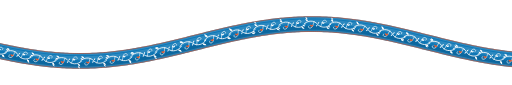
t = 0.00 s
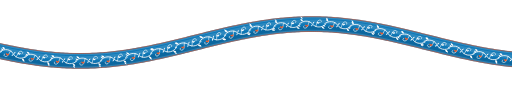
t = 1.67 s
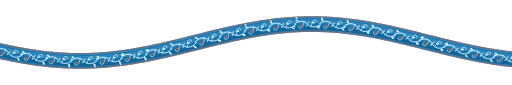
t = 3.33 s
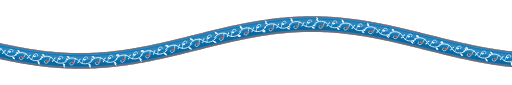
t = 5.00 s
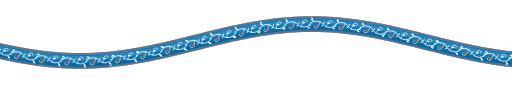
t = 6.67 s
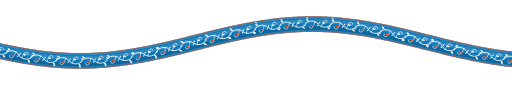
t = 8.33 s

The animated SVG that drew these frames (rendered in a browser with its animation timeline set to each time). Animation: 29 SMIL elements (animateMotion=29); frames cover the first 8.33 s, repeats indefinitely.

<svg xmlns="http://www.w3.org/2000/svg" xmlns:xlink="http://www.w3.org/1999/xlink" viewBox="0 0 1440 240" width="1440" height="240"><defs><symbol id="isl" viewBox="0 0 56 34" width="72.8" height="44.2" overflow="visible"><path d="M -1.00 17.00 C 7.00 8.50 21.00 8.50 28.00 17.00 S 49.00 25.50 57.00 17.00" fill="none" stroke="#FFFFFF" stroke-linecap="round" stroke-linejoin="round" stroke-width="1.7"/><path d="M 21.00 11.60 C 18.00 16.00 19.50 23.50 14.00 25.50 C 9.50 27.00 6.50 23.00 9.50 21.00" fill="none" stroke="#FFFFFF" stroke-linecap="round" stroke-linejoin="round" stroke-width="1.25"/><path d="M 35.00 22.40 C 38.00 18.00 36.50 10.50 42.00 8.50 C 46.50 7.00 49.50 11.00 46.50 13.00" fill="none" stroke="#FFFFFF" stroke-linecap="round" stroke-linejoin="round" stroke-width="1.25"/><path d="M492.96 833.24C492.37 832.85 489.85 832.34 487.33 832.08C470.18 830.23 444.92 817.1 413.57 793.61C388.27 774.69 347.64 733.28 340.56 719.21C326.16 690.61 329.2 661.73 348.74 641.7C362.23 627.86 373.42 623.29 393.42 623.39C409.24 623.49 417.84 626.04 430.1 634.36C434.01 637.01 452.03 653.7 459.12 661.24C463.13 665.48 489.01 689.74 493.41 693.33C499.49 698.35 499.55 698.31 514.34 684.69C521.36 678.22 535.04 665.03 544.75 655.42C563.25 637.11 566.19 634.62 574.8 630.09C586.93 623.72 607.73 621.45 620.8 625.07C662.56 636.65 679.81 686.51 654.9 723.74C647.71 734.48 610.22 771.71 592.04 786.17C566 806.84 538.76 823.8 523.17 828.97C513.14 832.3 495.35 834.83 492.96 833.24Z" fill="#E85D30" transform="translate(11.80 18.00) scale(0.0218) translate(-330 -610)"/><path d="M492.96 833.24C492.37 832.85 489.85 832.34 487.33 832.08C470.18 830.23 444.92 817.1 413.57 793.61C388.27 774.69 347.64 733.28 340.56 719.21C326.16 690.61 329.2 661.73 348.74 641.7C362.23 627.86 373.42 623.29 393.42 623.39C409.24 623.49 417.84 626.04 430.1 634.36C434.01 637.01 452.03 653.7 459.12 661.24C463.13 665.48 489.01 689.74 493.41 693.33C499.49 698.35 499.55 698.31 514.34 684.69C521.36 678.22 535.04 665.03 544.75 655.42C563.25 637.11 566.19 634.62 574.8 630.09C586.93 623.72 607.73 621.45 620.8 625.07C662.56 636.65 679.81 686.51 654.9 723.74C647.71 734.48 610.22 771.71 592.04 786.17C566 806.84 538.76 823.8 523.17 828.97C513.14 832.3 495.35 834.83 492.96 833.24Z" fill="#FFFFFF" transform="translate(37.30 12.04) scale(0.0188) translate(-330 -610)"/><path d="M 7.00 11.20 Q 6.07 6.71 1.50 6.40 Q 2.43 10.89 7.00 11.20 Z" fill="#FFFFFF"/><path d="M 49.00 22.80 Q 49.93 27.29 54.50 27.60 Q 53.57 23.11 49.00 22.80 Z" fill="#FFFFFF"/><path d="M 63.00 11.20 Q 62.07 6.71 57.50 6.40 Q 58.43 10.89 63.00 11.20 Z" fill="#FFFFFF"/><path d="M 105.00 22.80 Q 105.93 27.29 110.50 27.60 Q 109.57 23.11 105.00 22.80 Z" fill="#FFFFFF"/><path d="M -49.00 11.20 Q -49.93 6.71 -54.50 6.40 Q -53.57 10.89 -49.00 11.20 Z" fill="#FFFFFF"/><path d="M -7.00 22.80 Q -6.07 27.29 -1.50 27.60 Q -2.43 23.11 -7.00 22.80 Z" fill="#FFFFFF"/><path d="M 28.50 17.00 Q 32.34 15.58 32.00 11.50 Q 28.16 12.92 28.50 17.00 Z" fill="#FFFFFF"/><path d="M 28.50 17.00 Q 24.66 18.42 25.00 22.50 Q 28.84 21.08 28.50 17.00 Z" fill="#FFFFFF"/></symbol><path id="ribp" d="M-300 78 L-294 78.9 L-288 79.8 L-282 80.8 L-276 81.8 L-270 82.8 L-264 83.9 L-258 85 L-252 86.1 L-246 87.3 L-240 88.5 L-234 89.7 L-228 90.9 L-222 92.1 L-216 93.4 L-210 94.7 L-204 96 L-198 97.4 L-192 98.7 L-186 100.1 L-180 101.5 L-174 102.9 L-168 104.3 L-162 105.8 L-156 107.2 L-150 108.7 L-144 110.1 L-138 111.6 L-132 113.1 L-126 114.6 L-120 116.1 L-114 117.5 L-108 119 L-102 120.5 L-96 122 L-90 123.5 L-84 125 L-78 126.5 L-72 128 L-66 129.5 L-60 130.9 L-54 132.4 L-48 133.9 L-42 135.3 L-36 136.7 L-30 138.1 L-24 139.5 L-18 140.9 L-12 142.3 L-6 143.6 L0 144.9 L6 146.2 L12 147.5 L18 148.8 L24 150 L30 151.2 L36 152.4 L42 153.6 L48 154.7 L54 155.8 L60 156.9 L66 157.9 L72 158.9 L78 159.9 L84 160.8 L90 161.7 L96 162.6 L102 163.5 L108 164.3 L114 165 L120 165.8 L126 166.5 L132 167.1 L138 167.7 L144 168.3 L150 168.8 L156 169.3 L162 169.8 L168 170.2 L174 170.6 L180 170.9 L186 171.2 L192 171.4 L198 171.6 L204 171.8 L210 171.9 L216 172 L222 172 L228 172 L234 171.9 L240 171.8 L246 171.7 L252 171.5 L258 171.3 L264 171 L270 170.7 L276 170.3 L282 169.9 L288 169.5 L294 169 L300 168.5 L306 167.9 L312 167.3 L318 166.7 L324 166 L330 165.3 L336 164.6 L342 163.8 L348 162.9 L354 162.1 L360 161.2 L366 160.2 L372 159.3 L378 158.3 L384 157.2 L390 156.2 L396 155.1 L402 154 L408 152.8 L414 151.7 L420 150.5 L426 149.2 L432 148 L438 146.7 L444 145.4 L450 144.1 L456 142.8 L462 141.4 L468 140 L474 138.6 L480 137.2 L486 135.8 L492 134.4 L498 132.9 L504 131.5 L510 130 L516 128.5 L522 127.1 L528 125.6 L534 124.1 L540 122.6 L546 121.1 L552 119.6 L558 118.1 L564 116.6 L570 115.1 L576 113.6 L582 112.1 L588 110.7 L594 109.2 L600 107.7 L606 106.3 L612 104.8 L618 103.4 L624 102 L630 100.6 L636 99.2 L642 97.9 L648 96.5 L654 95.2 L660 93.9 L666 92.6 L672 91.3 L678 90.1 L684 88.9 L690 87.7 L696 86.5 L702 85.4 L708 84.3 L714 83.2 L720 82.2 L726 81.2 L732 80.2 L738 79.2 L744 78.3 L750 77.5 L756 76.6 L762 75.8 L768 75 L774 74.3 L780 73.6 L786 72.9 L792 72.3 L798 71.8 L804 71.2 L810 70.7 L816 70.3 L822 69.8 L828 69.5 L834 69.1 L840 68.8 L846 68.6 L852 68.4 L858 68.2 L864 68.1 L870 68 L876 68 L882 68 L888 68.1 L894 68.2 L900 68.3 L906 68.5 L912 68.7 L918 69 L924 69.3 L930 69.6 L936 70 L942 70.5 L948 70.9 L954 71.5 L960 72 L966 72.6 L972 73.2 L978 73.9 L984 74.6 L990 75.4 L996 76.2 L1002 77 L1008 77.9 L1014 78.7 L1020 79.7 L1026 80.6 L1032 81.6 L1038 82.7 L1044 83.7 L1050 84.8 L1056 85.9 L1062 87.1 L1068 88.2 L1074 89.4 L1080 90.7 L1086 91.9 L1092 93.2 L1098 94.5 L1104 95.8 L1110 97.1 L1116 98.5 L1122 99.8 L1128 101.2 L1134 102.6 L1140 104.1 L1146 105.5 L1152 106.9 L1158 108.4 L1164 109.9 L1170 111.3 L1176 112.8 L1182 114.3 L1188 115.8 L1194 117.3 L1200 118.8 L1206 120.3 L1212 121.8 L1218 123.3 L1224 124.8 L1230 126.2 L1236 127.7 L1242 129.2 L1248 130.7 L1254 132.1 L1260 133.6 L1266 135 L1272 136.5 L1278 137.9 L1284 139.3 L1290 140.6 L1296 142 L1302 143.4 L1308 144.7 L1314 146 L1320 147.3 L1326 148.5 L1332 149.8 L1338 151 L1344 152.2 L1350 153.4 L1356 154.5 L1362 155.6 L1368 156.7 L1374 157.7 L1380 158.7 L1386 159.7 L1392 160.7 L1398 161.6 L1404 162.5 L1410 163.3 L1416 164.1 L1422 164.9 L1428 165.6 L1434 166.3 L1440 167 L1446 167.6 L1452 168.2 L1458 168.7 L1464 169.2 L1470 169.7 L1476 170.1 L1482 170.5 L1488 170.8 L1494 171.1 L1500 171.4 L1506 171.6 L1512 171.8 L1518 171.9 L1524 172 L1530 172 L1536 172 L1542 171.9 L1548 171.9 L1554 171.7 L1560 171.5 L1566 171.3 L1572 171.1 L1578 170.7 L1584 170.4 L1590 170 L1596 169.6 L1602 169.1 L1608 168.6 L1614 168 L1620 167.4 L1626 166.8 L1632 166.1 L1638 165.4 L1644 164.7 L1650 163.9 L1656 163.1 L1662 162.2 L1668 161.3 L1674 160.4 L1680 159.5 L1686 158.5 L1692 157.4 L1698 156.4 L1704 155.3 L1710 154.2 L1716 153 L1722 151.9 L1728 150.7 L1734 149.5 L1738 148.6"/></defs><polyline points="-300.0,78.0 -294.0,78.9 -288.0,79.8 -282.0,80.8 -276.0,81.8 -270.0,82.8 -264.0,83.9 -258.0,85.0 -252.0,86.1 -246.0,87.3 -240.0,88.5 -234.0,89.7 -228.0,90.9 -222.0,92.1 -216.0,93.4 -210.0,94.7 -204.0,96.0 -198.0,97.4 -192.0,98.7 -186.0,100.1 -180.0,101.5 -174.0,102.9 -168.0,104.3 -162.0,105.8 -156.0,107.2 -150.0,108.7 -144.0,110.1 -138.0,111.6 -132.0,113.1 -126.0,114.6 -120.0,116.1 -114.0,117.5 -108.0,119.0 -102.0,120.5 -96.0,122.0 -90.0,123.5 -84.0,125.0 -78.0,126.5 -72.0,128.0 -66.0,129.5 -60.0,130.9 -54.0,132.4 -48.0,133.9 -42.0,135.3 -36.0,136.7 -30.0,138.1 -24.0,139.5 -18.0,140.9 -12.0,142.3 -6.0,143.6 0.0,144.9 6.0,146.2 12.0,147.5 18.0,148.8 24.0,150.0 30.0,151.2 36.0,152.4 42.0,153.6 48.0,154.7 54.0,155.8 60.0,156.9 66.0,157.9 72.0,158.9 78.0,159.9 84.0,160.8 90.0,161.7 96.0,162.6 102.0,163.5 108.0,164.3 114.0,165.0 120.0,165.8 126.0,166.5 132.0,167.1 138.0,167.7 144.0,168.3 150.0,168.8 156.0,169.3 162.0,169.8 168.0,170.2 174.0,170.6 180.0,170.9 186.0,171.2 192.0,171.4 198.0,171.6 204.0,171.8 210.0,171.9 216.0,172.0 222.0,172.0 228.0,172.0 234.0,171.9 240.0,171.8 246.0,171.7 252.0,171.5 258.0,171.3 264.0,171.0 270.0,170.7 276.0,170.3 282.0,169.9 288.0,169.5 294.0,169.0 300.0,168.5 306.0,167.9 312.0,167.3 318.0,166.7 324.0,166.0 330.0,165.3 336.0,164.6 342.0,163.8 348.0,162.9 354.0,162.1 360.0,161.2 366.0,160.2 372.0,159.3 378.0,158.3 384.0,157.2 390.0,156.2 396.0,155.1 402.0,154.0 408.0,152.8 414.0,151.7 420.0,150.5 426.0,149.2 432.0,148.0 438.0,146.7 444.0,145.4 450.0,144.1 456.0,142.8 462.0,141.4 468.0,140.0 474.0,138.6 480.0,137.2 486.0,135.8 492.0,134.4 498.0,132.9 504.0,131.5 510.0,130.0 516.0,128.5 522.0,127.1 528.0,125.6 534.0,124.1 540.0,122.6 546.0,121.1 552.0,119.6 558.0,118.1 564.0,116.6 570.0,115.1 576.0,113.6 582.0,112.1 588.0,110.7 594.0,109.2 600.0,107.7 606.0,106.3 612.0,104.8 618.0,103.4 624.0,102.0 630.0,100.6 636.0,99.2 642.0,97.9 648.0,96.5 654.0,95.2 660.0,93.9 666.0,92.6 672.0,91.3 678.0,90.1 684.0,88.9 690.0,87.7 696.0,86.5 702.0,85.4 708.0,84.3 714.0,83.2 720.0,82.2 726.0,81.2 732.0,80.2 738.0,79.2 744.0,78.3 750.0,77.5 756.0,76.6 762.0,75.8 768.0,75.0 774.0,74.3 780.0,73.6 786.0,72.9 792.0,72.3 798.0,71.8 804.0,71.2 810.0,70.7 816.0,70.3 822.0,69.8 828.0,69.5 834.0,69.1 840.0,68.8 846.0,68.6 852.0,68.4 858.0,68.2 864.0,68.1 870.0,68.0 876.0,68.0 882.0,68.0 888.0,68.1 894.0,68.2 900.0,68.3 906.0,68.5 912.0,68.7 918.0,69.0 924.0,69.3 930.0,69.6 936.0,70.0 942.0,70.5 948.0,70.9 954.0,71.5 960.0,72.0 966.0,72.6 972.0,73.2 978.0,73.9 984.0,74.6 990.0,75.4 996.0,76.2 1002.0,77.0 1008.0,77.9 1014.0,78.7 1020.0,79.7 1026.0,80.6 1032.0,81.6 1038.0,82.7 1044.0,83.7 1050.0,84.8 1056.0,85.9 1062.0,87.1 1068.0,88.2 1074.0,89.4 1080.0,90.7 1086.0,91.9 1092.0,93.2 1098.0,94.5 1104.0,95.8 1110.0,97.1 1116.0,98.5 1122.0,99.8 1128.0,101.2 1134.0,102.6 1140.0,104.1 1146.0,105.5 1152.0,106.9 1158.0,108.4 1164.0,109.9 1170.0,111.3 1176.0,112.8 1182.0,114.3 1188.0,115.8 1194.0,117.3 1200.0,118.8 1206.0,120.3 1212.0,121.8 1218.0,123.3 1224.0,124.8 1230.0,126.2 1236.0,127.7 1242.0,129.2 1248.0,130.7 1254.0,132.1 1260.0,133.6 1266.0,135.0 1272.0,136.5 1278.0,137.9 1284.0,139.3 1290.0,140.6 1296.0,142.0 1302.0,143.4 1308.0,144.7 1314.0,146.0 1320.0,147.3 1326.0,148.5 1332.0,149.8 1338.0,151.0 1344.0,152.2 1350.0,153.4 1356.0,154.5 1362.0,155.6 1368.0,156.7 1374.0,157.7 1380.0,158.7 1386.0,159.7 1392.0,160.7 1398.0,161.6 1404.0,162.5 1410.0,163.3 1416.0,164.1 1422.0,164.9 1428.0,165.6 1434.0,166.3 1440.0,167.0 1446.0,167.6 1452.0,168.2 1458.0,168.7 1464.0,169.2 1470.0,169.7 1476.0,170.1 1482.0,170.5 1488.0,170.8 1494.0,171.1 1500.0,171.4 1506.0,171.6 1512.0,171.8 1518.0,171.9 1524.0,172.0 1530.0,172.0 1536.0,172.0 1542.0,171.9 1548.0,171.9 1554.0,171.7 1560.0,171.5 1566.0,171.3 1572.0,171.1 1578.0,170.7 1584.0,170.4 1590.0,170.0 1596.0,169.6 1602.0,169.1 1608.0,168.6 1614.0,168.0 1620.0,167.4 1626.0,166.8 1632.0,166.1 1638.0,165.4 1644.0,164.7 1650.0,163.9 1656.0,163.1 1662.0,162.2 1668.0,161.3 1674.0,160.4 1680.0,159.5 1686.0,158.5 1692.0,157.4 1698.0,156.4 1704.0,155.3 1710.0,154.2 1716.0,153.0 1722.0,151.9 1728.0,150.7 1734.0,149.5 1736.0,149.0" fill="none" stroke="#0E77B6" stroke-width="44.2" stroke-linejoin="round"/><polyline points="-298.9,70.4 -292.8,71.3 -286.8,72.2 -280.7,73.2 -274.7,74.2 -268.7,75.2 -262.6,76.3 -256.6,77.4 -250.6,78.5 -244.5,79.7 -238.5,80.9 -232.5,82.1 -226.4,83.3 -220.4,84.6 -214.4,85.8 -208.3,87.2 -202.3,88.5 -196.3,89.8 -190.3,91.2 -184.3,92.6 -178.2,94.0 -172.2,95.4 -166.2,96.8 -160.2,98.2 -154.2,99.7 -148.2,101.1 -142.2,102.6 -136.1,104.1 -130.1,105.6 -124.1,107.1 -118.1,108.5 -112.1,110.0 -106.1,111.5 -100.1,113.0 -94.1,114.5 -88.1,116.0 -82.1,117.5 -76.1,119.0 -70.1,120.5 -64.2,122.0 -58.2,123.4 -52.2,124.9 -46.2,126.3 -40.2,127.8 -34.2,129.2 -28.2,130.6 -22.3,132.0 -16.3,133.4 -10.3,134.7 -4.3,136.1 1.7,137.4 7.6,138.7 13.6,139.9 19.6,141.2 25.5,142.4 31.5,143.6 37.5,144.8 43.4,146.0 49.4,147.1 55.4,148.2 61.3,149.2 67.3,150.3 73.3,151.3 79.2,152.3 85.2,153.2 91.1,154.1 97.1,155.0 103.0,155.8 109.0,156.6 115.0,157.4 120.9,158.1 126.9,158.8 132.8,159.4 138.8,160.0 144.7,160.6 150.7,161.1 156.6,161.6 162.5,162.1 168.5,162.5 174.4,162.8 180.4,163.2 186.3,163.4 192.3,163.7 198.2,163.9 204.2,164.0 210.1,164.2 216.1,164.2 222.0,164.3 227.9,164.3 233.9,164.2 239.8,164.1 245.8,164.0 251.7,163.8 257.7,163.5 263.6,163.3 269.6,163.0 275.5,162.6 281.5,162.2 287.4,161.8 293.3,161.3 299.3,160.8 305.2,160.2 311.2,159.6 317.1,159.0 323.1,158.3 329.1,157.6 335.0,156.9 341.0,156.1 346.9,155.3 352.9,154.4 358.8,153.5 364.8,152.6 370.7,151.6 376.7,150.7 382.7,149.6 388.6,148.6 394.6,147.5 400.6,146.4 406.5,145.2 412.5,144.1 418.5,142.9 424.4,141.7 430.4,140.4 436.4,139.1 442.4,137.9 448.3,136.5 454.3,135.2 460.3,133.9 466.3,132.5 472.2,131.1 478.2,129.7 484.2,128.3 490.2,126.9 496.2,125.4 502.2,124.0 508.2,122.5 514.1,121.0 520.1,119.6 526.1,118.1 532.1,116.6 538.1,115.1 544.1,113.6 550.1,112.1 556.1,110.6 562.1,109.1 568.1,107.6 574.1,106.1 580.1,104.6 586.2,103.1 592.2,101.7 598.2,100.2 604.2,98.8 610.2,97.3 616.2,95.9 622.2,94.5 628.3,93.1 634.3,91.7 640.3,90.3 646.3,89.0 652.3,87.6 658.4,86.3 664.4,85.0 670.4,83.8 676.5,82.5 682.5,81.3 688.5,80.1 694.6,78.9 700.6,77.8 706.6,76.7 712.7,75.6 718.7,74.6 724.7,73.5 730.8,72.6 736.8,71.6 742.9,70.7 748.9,69.8 755.0,69.0 761.0,68.1 767.0,67.4 773.1,66.6 779.1,65.9 785.2,65.3 791.2,64.6 797.3,64.1 803.3,63.5 809.4,63.0 815.4,62.5 821.5,62.1 827.6,61.7 833.6,61.4 839.7,61.1 845.7,60.9 851.8,60.7 857.8,60.5 863.9,60.4 869.9,60.3 876.0,60.3 882.0,60.3 888.1,60.3 894.2,60.4 900.2,60.6 906.3,60.8 912.3,61.0 918.4,61.2 924.4,61.6 930.5,61.9 936.5,62.3 942.6,62.7 948.6,63.2 954.7,63.7 960.7,64.3 966.8,64.9 972.8,65.6 978.9,66.2 984.9,67.0 991.0,67.7 997.0,68.5 1003.1,69.3 1009.1,70.2 1015.2,71.1 1021.2,72.0 1027.3,73.0 1033.3,74.0 1039.3,75.0 1045.4,76.1 1051.4,77.2 1057.4,78.3 1063.5,79.5 1069.5,80.6 1075.5,81.9 1081.6,83.1 1087.6,84.3 1093.6,85.6 1099.6,86.9 1105.7,88.2 1111.7,89.6 1117.7,90.9 1123.7,92.3 1129.8,93.7 1135.8,95.1 1141.8,96.5 1147.8,98.0 1153.8,99.4 1159.8,100.9 1165.8,102.3 1171.8,103.8 1177.9,105.3 1183.9,106.8 1189.9,108.3 1195.9,109.8 1201.9,111.3 1207.9,112.8 1213.9,114.3 1219.9,115.8 1225.9,117.2 1231.9,118.7 1237.9,120.2 1243.8,121.7 1249.8,123.2 1255.8,124.6 1261.8,126.1 1267.8,127.5 1273.8,128.9 1279.8,130.3 1285.7,131.7 1291.7,133.1 1297.7,134.5 1303.7,135.8 1309.7,137.1 1315.6,138.4 1321.6,139.7 1327.6,141.0 1333.5,142.2 1339.5,143.4 1345.5,144.6 1351.4,145.8 1357.4,146.9 1363.4,148.0 1369.3,149.1 1375.3,150.1 1381.3,151.1 1387.2,152.1 1393.2,153.0 1399.1,153.9 1405.1,154.8 1411.1,155.6 1417.0,156.5 1423.0,157.2 1428.9,158.0 1434.9,158.6 1440.8,159.3 1446.8,159.9 1452.7,160.5 1458.7,161.0 1464.6,161.5 1470.6,162.0 1476.5,162.4 1482.5,162.8 1488.4,163.1 1494.3,163.4 1500.3,163.7 1506.2,163.9 1512.2,164.0 1518.1,164.1 1524.1,164.2 1530.0,164.3 1536.0,164.3 1541.9,164.2 1547.8,164.1 1553.8,164.0 1559.7,163.8 1565.7,163.6 1571.6,163.3 1577.6,163.0 1583.5,162.7 1589.5,162.3 1595.4,161.9 1601.4,161.4 1607.3,160.9 1613.3,160.3 1619.2,159.8 1625.2,159.1 1631.1,158.5 1637.1,157.8 1643.0,157.0 1649.0,156.2 1654.9,155.4 1660.9,154.6 1666.8,153.7 1672.8,152.8 1678.8,151.8 1684.7,150.8 1690.7,149.8 1696.6,148.8 1702.6,147.7 1708.6,146.6 1714.5,145.4 1720.5,144.3 1726.5,143.1 1732.4,141.9 1734.4,141.5" fill="none" stroke="#FFFFFF" stroke-opacity=".12" stroke-width="11.1"/><polyline points="-301.8,90.0 -295.8,90.9 -289.9,91.8 -284.0,92.8 -278.0,93.8 -272.1,94.8 -266.2,95.9 -260.2,97.0 -254.3,98.1 -248.3,99.2 -242.4,100.4 -236.4,101.6 -230.5,102.8 -224.5,104.0 -218.6,105.3 -212.6,106.6 -206.6,107.9 -200.7,109.2 -194.7,110.6 -188.7,111.9 -182.8,113.3 -176.8,114.7 -170.8,116.1 -164.8,117.6 -158.9,119.0 -152.9,120.5 -146.9,121.9 -140.9,123.4 -134.9,124.9 -128.9,126.4 -122.9,127.8 -116.9,129.3 -110.9,130.8 -104.9,132.3 -98.9,133.8 -92.9,135.3 -86.9,136.8 -80.9,138.3 -74.9,139.8 -68.9,141.3 -62.9,142.8 -56.9,144.2 -50.8,145.7 -44.8,147.1 -38.8,148.5 -32.8,150.0 -26.7,151.4 -20.7,152.8 -14.7,154.1 -8.6,155.5 -2.6,156.8 3.4,158.1 9.5,159.4 15.5,160.7 21.6,161.9 27.6,163.1 33.7,164.3 39.7,165.5 45.8,166.6 51.8,167.8 57.9,168.8 64.0,169.9 70.0,170.9 76.1,171.9 82.2,172.8 88.2,173.8 94.3,174.7 100.4,175.5 106.4,176.3 112.5,177.1 118.6,177.8 124.7,178.5 130.7,179.2 136.8,179.8 142.9,180.4 149.0,180.9 155.1,181.4 161.1,181.9 167.2,182.3 173.3,182.7 179.4,183.0 185.5,183.3 191.6,183.6 197.7,183.8 203.7,183.9 209.8,184.1 215.9,184.1 222.0,184.2 228.1,184.1 234.2,184.1 240.3,184.0 246.3,183.8 252.4,183.6 258.5,183.4 264.6,183.1 270.7,182.8 276.8,182.5 282.9,182.1 288.9,181.6 295.0,181.1 301.1,180.6 307.2,180.0 313.3,179.4 319.3,178.8 325.4,178.1 331.5,177.4 337.6,176.6 343.6,175.8 349.7,175.0 355.8,174.1 361.8,173.2 367.9,172.2 374.0,171.3 380.0,170.3 386.1,169.2 392.2,168.2 398.2,167.1 404.3,165.9 410.3,164.8 416.4,163.6 422.4,162.4 428.5,161.1 434.5,159.9 440.6,158.6 446.6,157.3 452.6,156.0 458.7,154.6 464.7,153.3 470.7,151.9 476.8,150.5 482.8,149.1 488.8,147.6 494.8,146.2 500.9,144.7 506.9,143.3 512.9,141.8 518.9,140.3 524.9,138.9 530.9,137.4 536.9,135.9 542.9,134.4 548.9,132.9 554.9,131.4 560.9,129.9 566.9,128.4 572.9,126.9 578.9,125.4 584.9,123.9 590.9,122.5 596.9,121.0 602.9,119.5 608.8,118.1 614.8,116.7 620.8,115.2 626.8,113.8 632.7,112.4 638.7,111.1 644.7,109.7 650.6,108.4 656.6,107.1 662.6,105.8 668.5,104.5 674.5,103.2 680.4,102.0 686.4,100.8 692.3,99.6 698.3,98.5 704.2,97.4 710.2,96.3 716.1,95.2 722.0,94.2 728.0,93.2 733.9,92.2 739.9,91.3 745.8,90.4 751.7,89.5 757.6,88.7 763.6,87.9 769.5,87.1 775.4,86.4 781.3,85.7 787.3,85.0 793.2,84.4 799.1,83.9 805.0,83.3 811.0,82.8 816.9,82.4 822.8,82.0 828.7,81.6 834.6,81.3 840.5,81.0 846.4,80.7 852.4,80.5 858.3,80.4 864.2,80.3 870.1,80.2 876.0,80.2 881.9,80.2 887.8,80.2 893.7,80.3 899.7,80.4 905.6,80.6 911.5,80.8 917.4,81.1 923.3,81.4 929.2,81.8 935.1,82.2 941.1,82.6 947.0,83.0 952.9,83.6 958.8,84.1 964.7,84.7 970.7,85.3 976.6,86.0 982.5,86.7 988.4,87.4 994.4,88.2 1000.3,89.0 1006.2,89.9 1012.2,90.8 1018.1,91.7 1024.0,92.6 1030.0,93.6 1035.9,94.6 1041.9,95.7 1047.8,96.8 1053.7,97.9 1059.7,99.0 1065.6,100.2 1071.6,101.3 1077.5,102.6 1083.5,103.8 1089.5,105.1 1095.4,106.3 1101.4,107.7 1107.3,109.0 1113.3,110.3 1119.3,111.7 1125.2,113.1 1131.2,114.5 1137.2,115.9 1143.2,117.3 1149.1,118.7 1155.1,120.2 1161.1,121.7 1167.1,123.1 1173.1,124.6 1179.1,126.1 1185.1,127.6 1191.1,129.1 1197.1,130.6 1203.1,132.1 1209.1,133.6 1215.1,135.1 1221.1,136.6 1227.1,138.0 1233.1,139.5 1239.1,141.0 1245.1,142.5 1251.1,144.0 1257.2,145.4 1263.2,146.9 1269.2,148.3 1275.2,149.7 1281.3,151.1 1287.3,152.5 1293.3,153.9 1299.4,155.2 1305.4,156.6 1311.4,157.9 1317.5,159.2 1323.5,160.4 1329.6,161.7 1335.6,162.9 1341.7,164.1 1347.7,165.3 1353.8,166.4 1359.8,167.6 1365.9,168.6 1372.0,169.7 1378.0,170.7 1384.1,171.7 1390.1,172.7 1396.2,173.6 1402.3,174.5 1408.3,175.4 1414.4,176.2 1420.5,177.0 1426.6,177.7 1432.6,178.4 1438.7,179.1 1444.8,179.7 1450.9,180.3 1457.0,180.8 1463.0,181.4 1469.1,181.8 1475.2,182.2 1481.3,182.6 1487.4,183.0 1493.5,183.3 1499.5,183.5 1505.6,183.7 1511.7,183.9 1517.8,184.0 1523.9,184.1 1530.0,184.2 1536.1,184.1 1542.2,184.1 1548.2,184.0 1554.3,183.9 1560.4,183.7 1566.5,183.5 1572.6,183.2 1578.7,182.9 1584.8,182.5 1590.8,182.1 1596.9,181.7 1603.0,181.2 1609.1,180.7 1615.2,180.1 1621.2,179.5 1627.3,178.9 1633.4,178.2 1639.5,177.5 1645.6,176.7 1651.6,176.0 1657.7,175.1 1663.8,174.3 1669.8,173.4 1675.9,172.4 1682.0,171.4 1688.0,170.4 1694.1,169.4 1700.1,168.3 1706.2,167.3 1712.3,166.1 1718.3,165.0 1724.4,163.8 1730.4,162.6 1736.5,161.4 1738.5,160.9" fill="none" stroke="#03203A" stroke-opacity=".18" stroke-width="13.3"/><polyline points="-303.1,98.7 -297.2,99.6 -291.3,100.5 -285.4,101.4 -279.5,102.4 -273.6,103.4 -267.7,104.5 -261.8,105.6 -255.9,106.7 -250.0,107.8 -244.1,108.9 -238.2,110.1 -232.2,111.3 -226.3,112.6 -220.4,113.8 -214.5,115.1 -208.5,116.4 -202.6,117.8 -196.7,119.1 -190.7,120.5 -184.8,121.8 -178.8,123.2 -172.8,124.6 -166.9,126.1 -160.9,127.5 -155.0,129.0 -149.0,130.4 -143.0,131.9 -137.0,133.4 -131.0,134.8 -125.0,136.3 -119.1,137.8 -113.1,139.3 -107.1,140.8 -101.1,142.3 -95.0,143.8 -89.0,145.3 -83.0,146.8 -77.0,148.3 -71.0,149.8 -64.9,151.2 -58.9,152.7 -52.9,154.2 -46.8,155.6 -40.8,157.1 -34.8,158.5 -28.7,159.9 -22.6,161.3 -16.6,162.7 -10.5,164.0 -4.5,165.3 1.6,166.7 7.7,168.0 13.8,169.2 19.8,170.5 25.9,171.7 32.0,172.9 38.1,174.1 44.2,175.2 50.3,176.4 56.4,177.5 62.5,178.5 68.6,179.5 74.7,180.5 80.8,181.5 86.9,182.4 93.1,183.3 99.2,184.2 105.3,185.0 111.4,185.8 117.6,186.5 123.7,187.2 129.8,187.9 136.0,188.5 142.1,189.1 148.2,189.7 154.4,190.2 160.5,190.6 166.7,191.0 172.8,191.4 179.0,191.8 185.1,192.1 191.2,192.3 197.4,192.5 203.5,192.7 209.7,192.8 215.8,192.9 222.0,192.9 228.1,192.9 234.3,192.8 240.4,192.7 246.6,192.6 252.7,192.4 258.9,192.2 265.0,191.9 271.2,191.6 277.3,191.2 283.5,190.8 289.6,190.3 295.8,189.8 301.9,189.3 308.0,188.7 314.2,188.1 320.3,187.5 326.4,186.8 332.6,186.0 338.7,185.3 344.8,184.5 350.9,183.6 357.1,182.7 363.2,181.8 369.3,180.9 375.4,179.9 381.5,178.9 387.6,177.8 393.7,176.8 399.8,175.7 405.9,174.5 412.0,173.3 418.1,172.2 424.2,170.9 430.2,169.7 436.3,168.4 442.4,167.1 448.5,165.8 454.5,164.5 460.6,163.1 466.6,161.8 472.7,160.4 478.8,159.0 484.8,157.6 490.8,156.1 496.9,154.7 502.9,153.2 508.9,151.8 515.0,150.3 521.0,148.8 527.0,147.3 533.0,145.9 539.0,144.4 545.1,142.9 551.1,141.4 557.1,139.9 563.1,138.4 569.0,136.9 575.0,135.4 581.0,133.9 587.0,132.4 593.0,131.0 599.0,129.5 604.9,128.0 610.9,126.6 616.8,125.2 622.8,123.8 628.8,122.4 634.7,121.0 640.7,119.6 646.6,118.3 652.5,116.9 658.5,115.6 664.4,114.3 670.3,113.0 676.2,111.8 682.2,110.6 688.1,109.4 694.0,108.2 699.9,107.1 705.8,106.0 711.7,104.9 717.6,103.8 723.5,102.8 729.4,101.8 735.3,100.8 741.2,99.9 747.1,99.0 752.9,98.1 758.8,97.3 764.7,96.5 770.6,95.8 776.5,95.1 782.3,94.4 788.2,93.7 794.1,93.1 799.9,92.6 805.8,92.0 811.6,91.6 817.5,91.1 823.3,90.7 829.2,90.3 835.1,90.0 840.9,89.7 846.8,89.5 852.6,89.3 858.5,89.1 864.3,89.0 870.2,88.9 876.0,88.9 881.9,88.9 887.7,89.0 893.6,89.1 899.4,89.2 905.3,89.4 911.1,89.6 917.0,89.8 922.8,90.1 928.7,90.5 934.5,90.9 940.4,91.3 946.3,91.8 952.1,92.3 958.0,92.8 963.8,93.4 969.7,94.0 975.6,94.7 981.4,95.4 987.3,96.1 993.2,96.9 999.1,97.7 1005.0,98.5 1010.8,99.4 1016.7,100.3 1022.6,101.3 1028.5,102.2 1034.4,103.2 1040.3,104.3 1046.2,105.4 1052.1,106.5 1058.0,107.6 1063.9,108.7 1069.8,109.9 1075.8,111.1 1081.7,112.4 1087.6,113.6 1093.5,114.9 1099.5,116.2 1105.4,117.5 1111.4,118.9 1117.3,120.2 1123.3,121.6 1129.2,123.0 1135.2,124.4 1141.1,125.8 1147.1,127.2 1153.1,128.7 1159.0,130.2 1165.0,131.6 1171.0,133.1 1177.0,134.6 1183.0,136.1 1188.9,137.6 1194.9,139.1 1200.9,140.5 1206.9,142.0 1212.9,143.5 1219.0,145.0 1225.0,146.5 1231.0,148.0 1237.0,149.5 1243.0,151.0 1249.1,152.4 1255.1,153.9 1261.1,155.4 1267.2,156.8 1273.2,158.2 1279.3,159.6 1285.3,161.0 1291.4,162.4 1297.5,163.8 1303.5,165.1 1309.6,166.4 1315.7,167.7 1321.7,169.0 1327.8,170.3 1333.9,171.5 1340.0,172.7 1346.1,173.9 1352.2,175.0 1358.3,176.2 1364.4,177.3 1370.5,178.3 1376.6,179.4 1382.7,180.4 1388.8,181.3 1394.9,182.3 1401.0,183.2 1407.2,184.0 1413.3,184.8 1419.4,185.6 1425.5,186.4 1431.7,187.1 1437.8,187.8 1443.9,188.4 1450.1,189.0 1456.2,189.6 1462.4,190.1 1468.5,190.5 1474.6,191.0 1480.8,191.4 1486.9,191.7 1493.1,192.0 1499.2,192.3 1505.4,192.5 1511.5,192.7 1517.7,192.8 1523.8,192.9 1530.0,192.9 1536.1,192.9 1542.3,192.8 1548.4,192.7 1554.6,192.6 1560.7,192.4 1566.9,192.2 1573.0,191.9 1579.2,191.6 1585.3,191.3 1591.4,190.9 1597.6,190.4 1603.7,189.9 1609.9,189.4 1616.0,188.8 1622.1,188.2 1628.3,187.6 1634.4,186.9 1640.5,186.2 1646.7,185.4 1652.8,184.6 1658.9,183.8 1665.0,182.9 1671.1,182.0 1677.3,181.1 1683.4,180.1 1689.5,179.1 1695.6,178.0 1701.7,177.0 1707.8,175.9 1713.9,174.7 1720.0,173.6 1726.1,172.4 1732.1,171.2 1738.2,169.9 1740.3,169.5" fill="none" stroke="#E85D30" stroke-opacity="1" stroke-width="1.8"/><polyline points="-296.9,57.3 -290.8,58.3 -284.7,59.2 -278.6,60.2 -272.5,61.2 -266.4,62.3 -260.3,63.3 -254.2,64.5 -248.1,65.6 -242.0,66.8 -235.9,68.0 -229.8,69.2 -223.8,70.4 -217.7,71.7 -211.6,73.0 -205.5,74.3 -199.5,75.6 -193.4,77.0 -187.3,78.3 -181.3,79.7 -175.2,81.1 -169.2,82.6 -163.2,84.0 -157.1,85.4 -151.1,86.9 -145.0,88.3 -139.0,89.8 -133.0,91.3 -127.0,92.8 -121.0,94.3 -115.0,95.8 -108.9,97.3 -102.9,98.8 -96.9,100.3 -90.9,101.8 -85.0,103.3 -79.0,104.7 -73.0,106.2 -67.0,107.7 -61.0,109.2 -55.1,110.6 -49.1,112.1 -43.1,113.5 -37.2,115.0 -31.2,116.4 -25.2,117.8 -19.3,119.2 -13.4,120.5 -7.4,121.9 -1.5,123.2 4.5,124.5 10.4,125.8 16.3,127.1 22.2,128.3 28.2,129.5 34.1,130.7 40.0,131.9 45.9,133.0 51.8,134.1 57.7,135.2 63.6,136.3 69.5,137.3 75.4,138.3 81.3,139.3 87.2,140.2 93.1,141.1 98.9,141.9 104.8,142.8 110.7,143.5 116.6,144.3 122.4,145.0 128.3,145.7 134.2,146.3 140.0,146.9 145.9,147.5 151.8,148.0 157.6,148.5 163.5,148.9 169.3,149.3 175.2,149.7 181.0,150.0 186.9,150.3 192.8,150.5 198.6,150.7 204.5,150.9 210.3,151.0 216.2,151.1 222.0,151.1 227.9,151.1 233.7,151.0 239.6,150.9 245.4,150.8 251.3,150.6 257.1,150.4 263.0,150.1 268.8,149.8 274.7,149.5 280.5,149.1 286.4,148.7 292.2,148.2 298.1,147.7 304.0,147.1 309.8,146.6 315.7,145.9 321.6,145.3 327.4,144.6 333.3,143.8 339.2,143.0 345.1,142.2 350.9,141.4 356.8,140.5 362.7,139.6 368.6,138.7 374.5,137.7 380.4,136.7 386.3,135.6 392.2,134.5 398.1,133.4 404.0,132.3 409.9,131.2 415.8,130.0 421.8,128.8 427.7,127.5 433.6,126.3 439.5,125.0 445.5,123.7 451.4,122.4 457.4,121.0 463.3,119.7 469.2,118.3 475.2,116.9 481.2,115.5 487.1,114.1 493.1,112.6 499.1,111.2 505.0,109.7 511.0,108.2 517.0,106.8 523.0,105.3 529.0,103.8 534.9,102.3 540.9,100.8 546.9,99.3 552.9,97.8 559.0,96.3 565.0,94.8 571.0,93.3 577.0,91.8 583.0,90.4 589.0,88.9 595.1,87.4 601.1,86.0 607.2,84.5 613.2,83.1 619.2,81.7 625.3,80.2 631.3,78.8 637.4,77.5 643.5,76.1 649.5,74.8 655.6,73.5 661.7,72.2 667.8,70.9 673.8,69.6 679.9,68.4 686.0,67.2 692.1,66.0 698.2,64.9 704.3,63.7 710.4,62.6 716.5,61.6 722.6,60.6 728.7,59.6 734.8,58.6 740.9,57.7 747.1,56.8 753.2,55.9 759.3,55.1 765.4,54.3 771.5,53.5 777.7,52.8 783.8,52.2 789.9,51.5 796.1,50.9 802.2,50.4 808.4,49.9 814.5,49.4 820.7,49.0 826.8,48.6 832.9,48.3 839.1,48.0 845.2,47.7 851.4,47.5 857.5,47.3 863.7,47.2 869.8,47.1 876.0,47.1 882.1,47.1 888.3,47.2 894.4,47.3 900.6,47.4 906.7,47.6 912.9,47.8 919.0,48.1 925.2,48.4 931.3,48.8 937.5,49.2 943.6,49.6 949.7,50.1 955.9,50.6 962.0,51.2 968.2,51.8 974.3,52.5 980.4,53.2 986.6,53.9 992.7,54.7 998.8,55.5 1004.9,56.3 1011.0,57.2 1017.2,58.1 1023.3,59.0 1029.4,60.0 1035.5,61.0 1041.6,62.1 1047.7,63.1 1053.8,64.2 1059.9,65.4 1066.0,66.5 1072.1,67.7 1078.2,68.9 1084.2,70.2 1090.3,71.5 1096.4,72.7 1102.5,74.1 1108.5,75.4 1114.6,76.7 1120.6,78.1 1126.7,79.5 1132.7,80.9 1138.8,82.3 1144.8,83.7 1150.9,85.2 1156.9,86.6 1162.9,88.1 1169.0,89.6 1175.0,91.0 1181.0,92.5 1187.0,94.0 1193.0,95.5 1199.1,97.0 1205.1,98.5 1211.1,100.0 1217.1,101.5 1223.1,103.0 1229.0,104.5 1235.0,106.0 1241.0,107.4 1247.0,108.9 1253.0,110.4 1258.9,111.8 1264.9,113.3 1270.9,114.7 1276.8,116.1 1282.8,117.5 1288.7,118.9 1294.7,120.3 1300.6,121.6 1306.5,123.0 1312.5,124.3 1318.4,125.6 1324.3,126.8 1330.3,128.1 1336.2,129.3 1342.1,130.5 1348.0,131.7 1353.9,132.8 1359.8,133.9 1365.7,135.0 1371.6,136.1 1377.5,137.1 1383.4,138.1 1389.3,139.1 1395.2,140.0 1401.1,140.9 1407.0,141.8 1412.8,142.6 1418.7,143.4 1424.6,144.2 1430.5,144.9 1436.3,145.6 1442.2,146.2 1448.1,146.8 1453.9,147.4 1459.8,147.9 1465.6,148.4 1471.5,148.9 1477.4,149.3 1483.2,149.6 1489.1,150.0 1494.9,150.2 1500.8,150.5 1506.6,150.7 1512.5,150.9 1518.3,151.0 1524.2,151.1 1530.0,151.1 1535.9,151.1 1541.7,151.0 1547.6,151.0 1553.4,150.8 1559.3,150.6 1565.1,150.4 1571.0,150.2 1576.8,149.9 1582.7,149.5 1588.6,149.2 1594.4,148.7 1600.3,148.3 1606.1,147.8 1612.0,147.2 1617.9,146.7 1623.7,146.0 1629.6,145.4 1635.5,144.7 1641.3,144.0 1647.2,143.2 1653.1,142.4 1659.0,141.6 1664.9,140.7 1670.7,139.8 1676.6,138.8 1682.5,137.9 1688.4,136.8 1694.3,135.8 1700.2,134.7 1706.1,133.6 1712.0,132.5 1717.9,131.4 1723.9,130.2 1729.8,129.0 1731.7,128.6" fill="none" stroke="#E85D30" stroke-opacity="1" stroke-width="1.8"/><polyline points="-302.6,95.3 -296.7,96.2 -290.8,97.1 -284.8,98.1 -278.9,99.1 -273.0,100.1 -267.1,101.1 -261.2,102.2 -255.3,103.3 -249.3,104.5 -243.4,105.6 -237.5,106.8 -231.6,108.0 -225.6,109.3 -219.7,110.5 -213.7,111.8 -207.8,113.1 -201.8,114.4 -195.9,115.8 -189.9,117.1 -184.0,118.5 -178.0,119.9 -172.1,121.3 -166.1,122.8 -160.1,124.2 -154.1,125.7 -148.2,127.1 -142.2,128.6 -136.2,130.1 -130.2,131.5 -124.2,133.0 -118.2,134.5 -112.2,136.0 -106.2,137.5 -100.2,139.0 -94.2,140.5 -88.2,142.0 -82.2,143.5 -76.2,145.0 -70.2,146.5 -64.1,147.9 -58.1,149.4 -52.1,150.9 -46.1,152.3 -40.0,153.7 -34.0,155.2 -27.9,156.6 -21.9,158.0 -15.8,159.3 -9.8,160.7 -3.7,162.0 2.3,163.3 8.4,164.6 14.4,165.9 20.5,167.2 26.6,168.4 32.7,169.6 38.7,170.8 44.8,171.9 50.9,173.0 57.0,174.1 63.1,175.2 69.2,176.2 75.2,177.2 81.3,178.1 87.4,179.1 93.5,179.9 99.6,180.8 105.7,181.6 111.9,182.4 118.0,183.1 124.1,183.8 130.2,184.5 136.3,185.1 142.4,185.7 148.5,186.3 154.6,186.8 160.8,187.2 166.9,187.7 173.0,188.0 179.1,188.4 185.2,188.7 191.4,188.9 197.5,189.1 203.6,189.3 209.7,189.4 215.9,189.5 222.0,189.5 228.1,189.5 234.2,189.4 240.4,189.3 246.5,189.2 252.6,189.0 258.7,188.8 264.9,188.5 271.0,188.2 277.1,187.8 283.2,187.4 289.4,186.9 295.5,186.5 301.6,185.9 307.7,185.4 313.8,184.7 319.9,184.1 326.0,183.4 332.1,182.7 338.3,181.9 344.4,181.1 350.5,180.3 356.6,179.4 362.7,178.5 368.7,177.5 374.8,176.5 380.9,175.5 387.0,174.5 393.1,173.4 399.2,172.3 405.3,171.2 411.3,170.0 417.4,168.8 423.5,167.6 429.5,166.4 435.6,165.1 441.7,163.8 447.7,162.5 453.8,161.2 459.8,159.8 465.9,158.5 471.9,157.1 478.0,155.7 484.0,154.3 490.1,152.8 496.1,151.4 502.1,149.9 508.1,148.5 514.2,147.0 520.2,145.5 526.2,144.0 532.2,142.6 538.2,141.1 544.2,139.6 550.2,138.1 556.2,136.6 562.2,135.1 568.2,133.6 574.2,132.1 580.2,130.6 586.2,129.1 592.2,127.7 598.1,126.2 604.1,124.7 610.1,123.3 616.1,121.9 622.0,120.4 628.0,119.0 633.9,117.7 639.9,116.3 645.8,114.9 651.8,113.6 657.7,112.3 663.7,111.0 669.6,109.7 675.6,108.5 681.5,107.2 687.4,106.1 693.3,104.9 699.3,103.7 705.2,102.6 711.1,101.5 717.0,100.5 722.9,99.4 728.9,98.4 734.8,97.5 740.7,96.5 746.6,95.6 752.5,94.8 758.4,94.0 764.3,93.2 770.2,92.4 776.1,91.7 781.9,91.0 787.8,90.4 793.7,89.7 799.6,89.2 805.5,88.7 811.4,88.2 817.3,87.7 823.1,87.3 829.0,86.9 834.9,86.6 840.8,86.3 846.6,86.1 852.5,85.9 858.4,85.7 864.3,85.6 870.1,85.5 876.0,85.5 881.9,85.5 887.8,85.6 893.6,85.7 899.5,85.8 905.4,86.0 911.3,86.2 917.1,86.5 923.0,86.8 928.9,87.1 934.8,87.5 940.7,87.9 946.5,88.4 952.4,88.9 958.3,89.4 964.2,90.0 970.1,90.6 976.0,91.3 981.9,92.0 987.8,92.7 993.7,93.5 999.6,94.3 1005.5,95.2 1011.4,96.0 1017.3,97.0 1023.2,97.9 1029.1,98.9 1035.0,99.9 1040.9,100.9 1046.8,102.0 1052.7,103.1 1058.7,104.2 1064.6,105.4 1070.5,106.6 1076.5,107.8 1082.4,109.0 1088.3,110.3 1094.3,111.6 1100.2,112.9 1106.2,114.2 1112.1,115.5 1118.1,116.9 1124.0,118.3 1130.0,119.7 1135.9,121.1 1141.9,122.5 1147.9,123.9 1153.9,125.4 1159.8,126.9 1165.8,128.3 1171.8,129.8 1177.8,131.3 1183.8,132.8 1189.8,134.3 1195.8,135.8 1201.8,137.2 1207.8,138.7 1213.8,140.2 1219.8,141.7 1225.8,143.2 1231.8,144.7 1237.8,146.2 1243.9,147.7 1249.9,149.1 1255.9,150.6 1261.9,152.1 1268.0,153.5 1274.0,154.9 1280.1,156.3 1286.1,157.7 1292.1,159.1 1298.2,160.4 1304.3,161.8 1310.3,163.1 1316.4,164.4 1322.4,165.7 1328.5,166.9 1334.6,168.2 1340.6,169.4 1346.7,170.5 1352.8,171.7 1358.9,172.8 1365.0,173.9 1371.1,175.0 1377.1,176.0 1383.2,177.0 1389.3,178.0 1395.4,178.9 1401.5,179.8 1407.6,180.6 1413.7,181.5 1419.8,182.3 1425.9,183.0 1432.0,183.7 1438.2,184.4 1444.3,185.0 1450.4,185.6 1456.5,186.2 1462.6,186.7 1468.7,187.2 1474.9,187.6 1481.0,188.0 1487.1,188.3 1493.2,188.6 1499.3,188.9 1505.5,189.1 1511.6,189.3 1517.7,189.4 1523.8,189.5 1530.0,189.5 1536.1,189.5 1542.2,189.4 1548.4,189.3 1554.5,189.2 1560.6,189.0 1566.7,188.8 1572.8,188.5 1579.0,188.2 1585.1,187.9 1591.2,187.5 1597.3,187.0 1603.5,186.5 1609.6,186.0 1615.7,185.5 1621.8,184.9 1627.9,184.2 1634.0,183.5 1640.1,182.8 1646.2,182.0 1652.3,181.2 1658.4,180.4 1664.5,179.5 1670.6,178.6 1676.7,177.7 1682.8,176.7 1688.9,175.7 1695.0,174.7 1701.1,173.6 1707.2,172.5 1713.2,171.4 1719.3,170.2 1725.4,169.0 1731.5,167.8 1737.5,166.6 1739.6,166.2" fill="none" stroke="#FFFFFF" stroke-opacity="0.45" stroke-width="1"/><polyline points="-297.4,60.7 -291.3,61.6 -285.2,62.6 -279.2,63.5 -273.1,64.6 -267.0,65.6 -260.9,66.7 -254.8,67.8 -248.7,68.9 -242.7,70.1 -236.6,71.3 -230.5,72.5 -224.4,73.7 -218.4,75.0 -212.3,76.3 -206.3,77.6 -200.2,78.9 -194.2,80.3 -188.1,81.7 -182.1,83.0 -176.0,84.4 -170.0,85.9 -163.9,87.3 -157.9,88.7 -151.9,90.2 -145.9,91.7 -139.8,93.1 -133.8,94.6 -127.8,96.1 -121.8,97.6 -115.8,99.1 -109.8,100.6 -103.8,102.1 -97.8,103.6 -91.8,105.1 -85.8,106.6 -79.8,108.0 -73.8,109.5 -67.8,111.0 -61.8,112.5 -55.9,113.9 -49.9,115.4 -43.9,116.8 -37.9,118.3 -32.0,119.7 -26.0,121.1 -20.1,122.5 -14.1,123.8 -8.2,125.2 -2.2,126.5 3.7,127.8 9.7,129.1 15.6,130.4 21.6,131.6 27.5,132.9 33.4,134.1 39.3,135.2 45.3,136.4 51.2,137.5 57.1,138.6 63.0,139.6 68.9,140.7 74.8,141.6 80.8,142.6 86.7,143.5 92.6,144.4 98.5,145.3 104.4,146.1 110.3,146.9 116.1,147.7 122.0,148.4 127.9,149.1 133.8,149.7 139.7,150.3 145.6,150.9 151.5,151.4 157.4,151.9 163.2,152.3 169.1,152.7 175.0,153.1 180.9,153.4 186.8,153.7 192.6,153.9 198.5,154.1 204.4,154.3 210.3,154.4 216.1,154.5 222.0,154.5 227.9,154.5 233.8,154.4 239.6,154.3 245.5,154.2 251.4,154.0 257.3,153.8 263.1,153.5 269.0,153.2 274.9,152.9 280.8,152.5 286.6,152.0 292.5,151.6 298.4,151.1 304.3,150.5 310.2,149.9 316.1,149.3 322.0,148.6 327.9,147.9 333.7,147.2 339.6,146.4 345.5,145.6 351.4,144.8 357.3,143.9 363.3,143.0 369.2,142.0 375.1,141.0 381.0,140.0 386.9,139.0 392.8,137.9 398.7,136.8 404.7,135.7 410.6,134.5 416.5,133.3 422.5,132.1 428.4,130.9 434.3,129.6 440.3,128.3 446.2,127.0 452.2,125.7 458.1,124.3 464.1,123.0 470.0,121.6 476.0,120.2 481.9,118.8 487.9,117.4 493.9,115.9 499.9,114.5 505.8,113.0 511.8,111.5 517.8,110.1 523.8,108.6 529.8,107.1 535.8,105.6 541.8,104.1 547.8,102.6 553.8,101.1 559.8,99.6 565.8,98.1 571.8,96.6 577.8,95.1 583.8,93.7 589.9,92.2 595.9,90.7 601.9,89.3 607.9,87.8 614.0,86.4 620.0,85.0 626.1,83.6 632.1,82.2 638.2,80.8 644.2,79.4 650.3,78.1 656.3,76.8 662.4,75.5 668.4,74.2 674.5,73.0 680.6,71.7 686.7,70.5 692.7,69.4 698.8,68.2 704.9,67.1 711.0,66.0 717.1,64.9 723.1,63.9 729.2,62.9 735.3,62.0 741.4,61.0 747.5,60.1 753.6,59.3 759.7,58.5 765.8,57.7 771.9,56.9 778.1,56.2 784.2,55.5 790.3,54.9 796.4,54.3 802.5,53.8 808.6,53.3 814.7,52.8 820.9,52.4 827.0,52.0 833.1,51.7 839.2,51.4 845.4,51.1 851.5,50.9 857.6,50.7 863.7,50.6 869.9,50.5 876.0,50.5 882.1,50.5 888.2,50.6 894.4,50.7 900.5,50.8 906.6,51.0 912.7,51.2 918.9,51.5 925.0,51.8 931.1,52.2 937.2,52.6 943.3,53.0 949.5,53.5 955.6,54.0 961.7,54.6 967.8,55.2 973.9,55.8 980.0,56.5 986.1,57.3 992.2,58.0 998.3,58.8 1004.4,59.7 1010.5,60.5 1016.6,61.4 1022.7,62.4 1028.8,63.4 1034.9,64.4 1041.0,65.4 1047.1,66.5 1053.2,67.6 1059.3,68.7 1065.3,69.9 1071.4,71.1 1077.5,72.3 1083.5,73.5 1089.6,74.8 1095.7,76.1 1101.7,77.4 1107.8,78.7 1113.8,80.0 1119.9,81.4 1125.9,82.8 1132.0,84.2 1138.0,85.6 1144.1,87.0 1150.1,88.5 1156.1,89.9 1162.1,91.4 1168.2,92.9 1174.2,94.3 1180.2,95.8 1186.2,97.3 1192.2,98.8 1198.2,100.3 1204.2,101.8 1210.2,103.3 1216.2,104.8 1222.2,106.3 1228.2,107.8 1234.2,109.3 1240.2,110.7 1246.2,112.2 1252.1,113.7 1258.1,115.1 1264.1,116.6 1270.1,118.0 1276.0,119.4 1282.0,120.8 1287.9,122.2 1293.9,123.6 1299.9,124.9 1305.8,126.3 1311.7,127.6 1317.7,128.9 1323.6,130.2 1329.6,131.4 1335.5,132.6 1341.4,133.8 1347.4,135.0 1353.3,136.2 1359.2,137.3 1365.1,138.4 1371.0,139.4 1376.9,140.5 1382.9,141.5 1388.8,142.4 1394.7,143.4 1400.6,144.3 1406.5,145.1 1412.4,146.0 1418.3,146.8 1424.2,147.5 1430.1,148.3 1436.0,148.9 1441.8,149.6 1447.7,150.2 1453.6,150.8 1459.5,151.3 1465.4,151.8 1471.3,152.2 1477.1,152.7 1483.0,153.0 1488.9,153.4 1494.8,153.6 1500.7,153.9 1506.5,154.1 1512.4,154.3 1518.3,154.4 1524.2,154.5 1530.0,154.5 1535.9,154.5 1541.8,154.4 1547.6,154.4 1553.5,154.2 1559.4,154.0 1565.3,153.8 1571.2,153.6 1577.0,153.3 1582.9,152.9 1588.8,152.6 1594.7,152.1 1600.5,151.7 1606.4,151.2 1612.3,150.6 1618.2,150.0 1624.1,149.4 1630.0,148.8 1635.9,148.1 1641.8,147.3 1647.7,146.6 1653.6,145.8 1659.5,144.9 1665.4,144.0 1671.3,143.1 1677.2,142.2 1683.1,141.2 1689.0,140.2 1694.9,139.2 1700.8,138.1 1706.8,137.0 1712.7,135.9 1718.6,134.7 1724.5,133.5 1730.5,132.3 1732.4,131.9" fill="none" stroke="#FFFFFF" stroke-opacity="0.45" stroke-width="1"/><g><use href="#isl" xlink:href="#isl" x="-36.4" y="-22.1"/><animateMotion dur="60s" repeatCount="indefinite" rotate="auto" begin="0.00s"><mpath href="#ribp" xlink:href="#ribp"/></animateMotion></g><g><use href="#isl" xlink:href="#isl" x="-36.4" y="-22.1"/><animateMotion dur="60s" repeatCount="indefinite" rotate="auto" begin="-2.07s"><mpath href="#ribp" xlink:href="#ribp"/></animateMotion></g><g><use href="#isl" xlink:href="#isl" x="-36.4" y="-22.1"/><animateMotion dur="60s" repeatCount="indefinite" rotate="auto" begin="-4.14s"><mpath href="#ribp" xlink:href="#ribp"/></animateMotion></g><g><use href="#isl" xlink:href="#isl" x="-36.4" y="-22.1"/><animateMotion dur="60s" repeatCount="indefinite" rotate="auto" begin="-6.21s"><mpath href="#ribp" xlink:href="#ribp"/></animateMotion></g><g><use href="#isl" xlink:href="#isl" x="-36.4" y="-22.1"/><animateMotion dur="60s" repeatCount="indefinite" rotate="auto" begin="-8.28s"><mpath href="#ribp" xlink:href="#ribp"/></animateMotion></g><g><use href="#isl" xlink:href="#isl" x="-36.4" y="-22.1"/><animateMotion dur="60s" repeatCount="indefinite" rotate="auto" begin="-10.34s"><mpath href="#ribp" xlink:href="#ribp"/></animateMotion></g><g><use href="#isl" xlink:href="#isl" x="-36.4" y="-22.1"/><animateMotion dur="60s" repeatCount="indefinite" rotate="auto" begin="-12.41s"><mpath href="#ribp" xlink:href="#ribp"/></animateMotion></g><g><use href="#isl" xlink:href="#isl" x="-36.4" y="-22.1"/><animateMotion dur="60s" repeatCount="indefinite" rotate="auto" begin="-14.48s"><mpath href="#ribp" xlink:href="#ribp"/></animateMotion></g><g><use href="#isl" xlink:href="#isl" x="-36.4" y="-22.1"/><animateMotion dur="60s" repeatCount="indefinite" rotate="auto" begin="-16.55s"><mpath href="#ribp" xlink:href="#ribp"/></animateMotion></g><g><use href="#isl" xlink:href="#isl" x="-36.4" y="-22.1"/><animateMotion dur="60s" repeatCount="indefinite" rotate="auto" begin="-18.62s"><mpath href="#ribp" xlink:href="#ribp"/></animateMotion></g><g><use href="#isl" xlink:href="#isl" x="-36.4" y="-22.1"/><animateMotion dur="60s" repeatCount="indefinite" rotate="auto" begin="-20.69s"><mpath href="#ribp" xlink:href="#ribp"/></animateMotion></g><g><use href="#isl" xlink:href="#isl" x="-36.4" y="-22.1"/><animateMotion dur="60s" repeatCount="indefinite" rotate="auto" begin="-22.76s"><mpath href="#ribp" xlink:href="#ribp"/></animateMotion></g><g><use href="#isl" xlink:href="#isl" x="-36.4" y="-22.1"/><animateMotion dur="60s" repeatCount="indefinite" rotate="auto" begin="-24.83s"><mpath href="#ribp" xlink:href="#ribp"/></animateMotion></g><g><use href="#isl" xlink:href="#isl" x="-36.4" y="-22.1"/><animateMotion dur="60s" repeatCount="indefinite" rotate="auto" begin="-26.90s"><mpath href="#ribp" xlink:href="#ribp"/></animateMotion></g><g><use href="#isl" xlink:href="#isl" x="-36.4" y="-22.1"/><animateMotion dur="60s" repeatCount="indefinite" rotate="auto" begin="-28.97s"><mpath href="#ribp" xlink:href="#ribp"/></animateMotion></g><g><use href="#isl" xlink:href="#isl" x="-36.4" y="-22.1"/><animateMotion dur="60s" repeatCount="indefinite" rotate="auto" begin="-31.03s"><mpath href="#ribp" xlink:href="#ribp"/></animateMotion></g><g><use href="#isl" xlink:href="#isl" x="-36.4" y="-22.1"/><animateMotion dur="60s" repeatCount="indefinite" rotate="auto" begin="-33.10s"><mpath href="#ribp" xlink:href="#ribp"/></animateMotion></g><g><use href="#isl" xlink:href="#isl" x="-36.4" y="-22.1"/><animateMotion dur="60s" repeatCount="indefinite" rotate="auto" begin="-35.17s"><mpath href="#ribp" xlink:href="#ribp"/></animateMotion></g><g><use href="#isl" xlink:href="#isl" x="-36.4" y="-22.1"/><animateMotion dur="60s" repeatCount="indefinite" rotate="auto" begin="-37.24s"><mpath href="#ribp" xlink:href="#ribp"/></animateMotion></g><g><use href="#isl" xlink:href="#isl" x="-36.4" y="-22.1"/><animateMotion dur="60s" repeatCount="indefinite" rotate="auto" begin="-39.31s"><mpath href="#ribp" xlink:href="#ribp"/></animateMotion></g><g><use href="#isl" xlink:href="#isl" x="-36.4" y="-22.1"/><animateMotion dur="60s" repeatCount="indefinite" rotate="auto" begin="-41.38s"><mpath href="#ribp" xlink:href="#ribp"/></animateMotion></g><g><use href="#isl" xlink:href="#isl" x="-36.4" y="-22.1"/><animateMotion dur="60s" repeatCount="indefinite" rotate="auto" begin="-43.45s"><mpath href="#ribp" xlink:href="#ribp"/></animateMotion></g><g><use href="#isl" xlink:href="#isl" x="-36.4" y="-22.1"/><animateMotion dur="60s" repeatCount="indefinite" rotate="auto" begin="-45.52s"><mpath href="#ribp" xlink:href="#ribp"/></animateMotion></g><g><use href="#isl" xlink:href="#isl" x="-36.4" y="-22.1"/><animateMotion dur="60s" repeatCount="indefinite" rotate="auto" begin="-47.59s"><mpath href="#ribp" xlink:href="#ribp"/></animateMotion></g><g><use href="#isl" xlink:href="#isl" x="-36.4" y="-22.1"/><animateMotion dur="60s" repeatCount="indefinite" rotate="auto" begin="-49.66s"><mpath href="#ribp" xlink:href="#ribp"/></animateMotion></g><g><use href="#isl" xlink:href="#isl" x="-36.4" y="-22.1"/><animateMotion dur="60s" repeatCount="indefinite" rotate="auto" begin="-51.72s"><mpath href="#ribp" xlink:href="#ribp"/></animateMotion></g><g><use href="#isl" xlink:href="#isl" x="-36.4" y="-22.1"/><animateMotion dur="60s" repeatCount="indefinite" rotate="auto" begin="-53.79s"><mpath href="#ribp" xlink:href="#ribp"/></animateMotion></g><g><use href="#isl" xlink:href="#isl" x="-36.4" y="-22.1"/><animateMotion dur="60s" repeatCount="indefinite" rotate="auto" begin="-55.86s"><mpath href="#ribp" xlink:href="#ribp"/></animateMotion></g><g><use href="#isl" xlink:href="#isl" x="-36.4" y="-22.1"/><animateMotion dur="60s" repeatCount="indefinite" rotate="auto" begin="-57.93s"><mpath href="#ribp" xlink:href="#ribp"/></animateMotion></g></svg>
